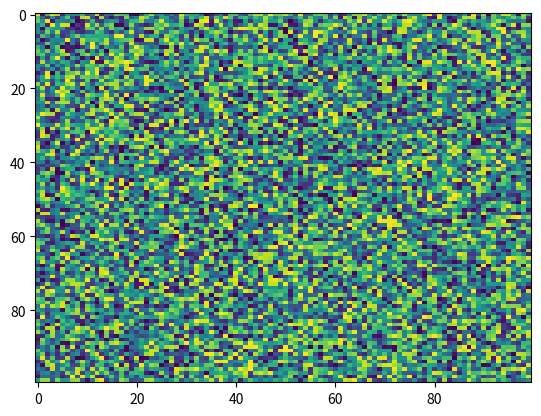

Generate this figure with matplotlib:
import matplotlib.pyplot as plt
import numpy as np
X = np.random.rand(100, 100)
plt.imshow(X, 'viridis', None, alpha=None, vmin=None, vmax=None, data=None, aspect='auto', interpolation='nearest', interpolation_stage=None)
